Dataset: CI4R-Activity-Recognition-datasets (GitHub, RahulKumarBazia/CI4R-Activity-Recognition-datasets). Classes: walking, wheeled chair.

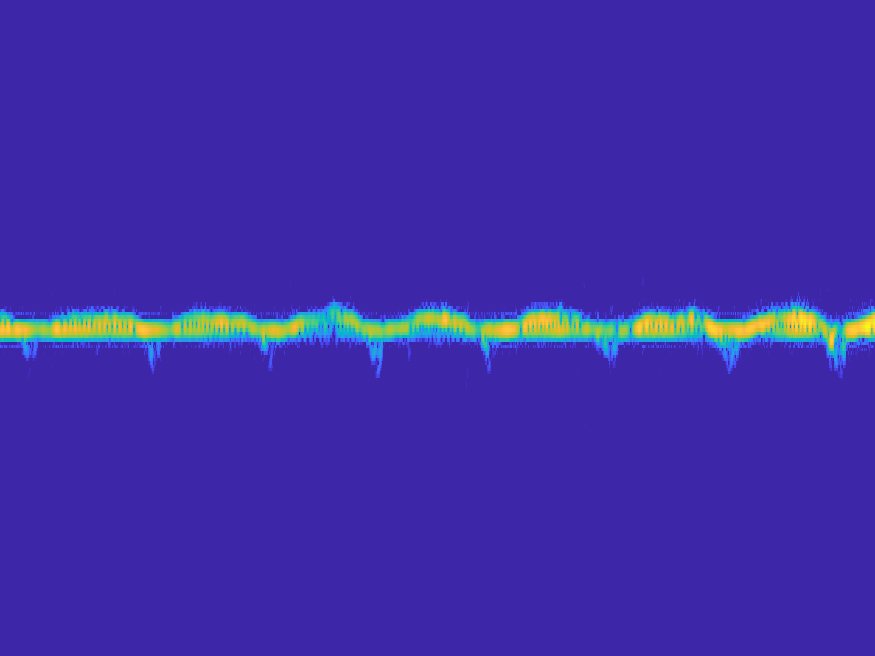
Label: wheeled chair

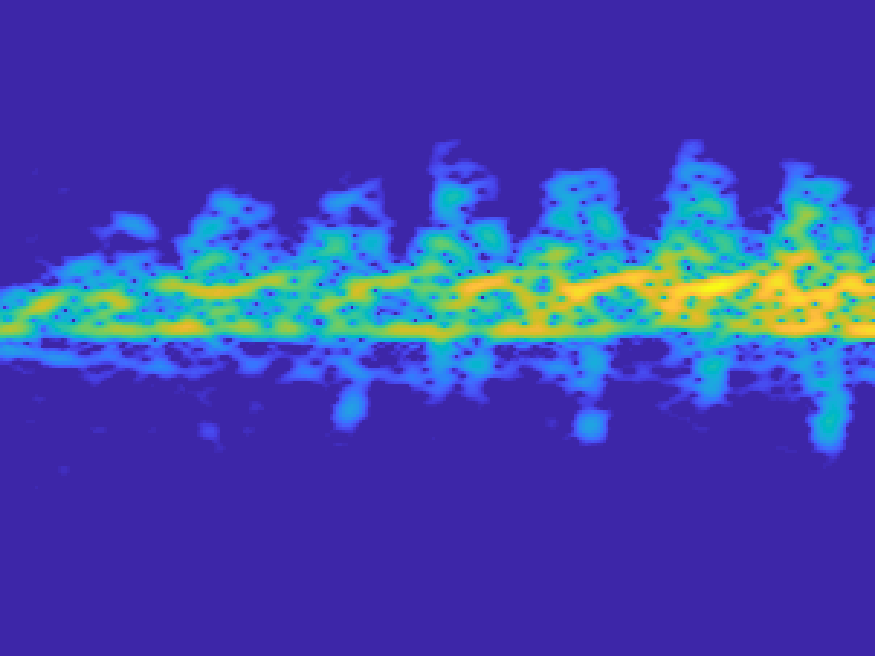
Label: walking

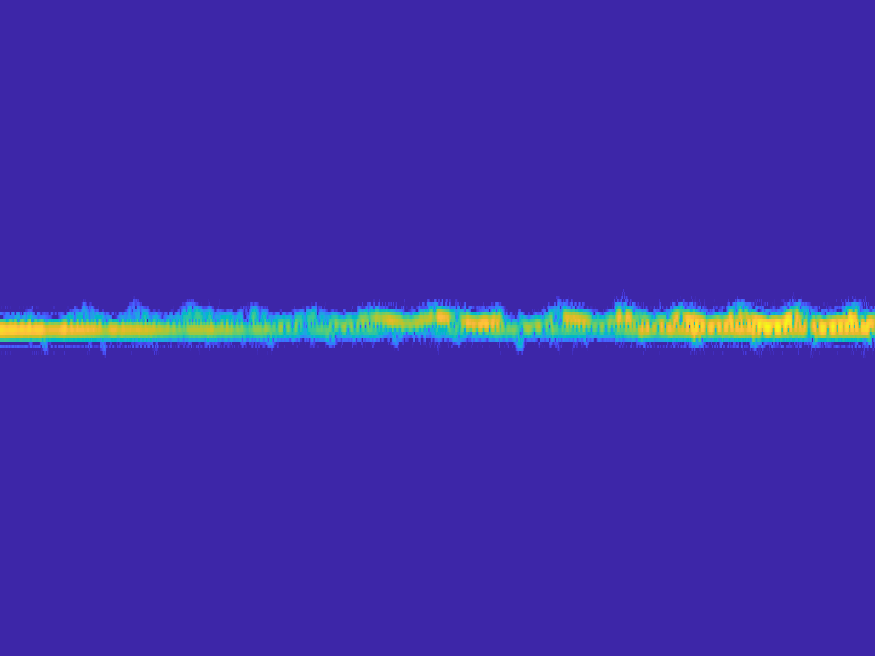
Label: wheeled chair

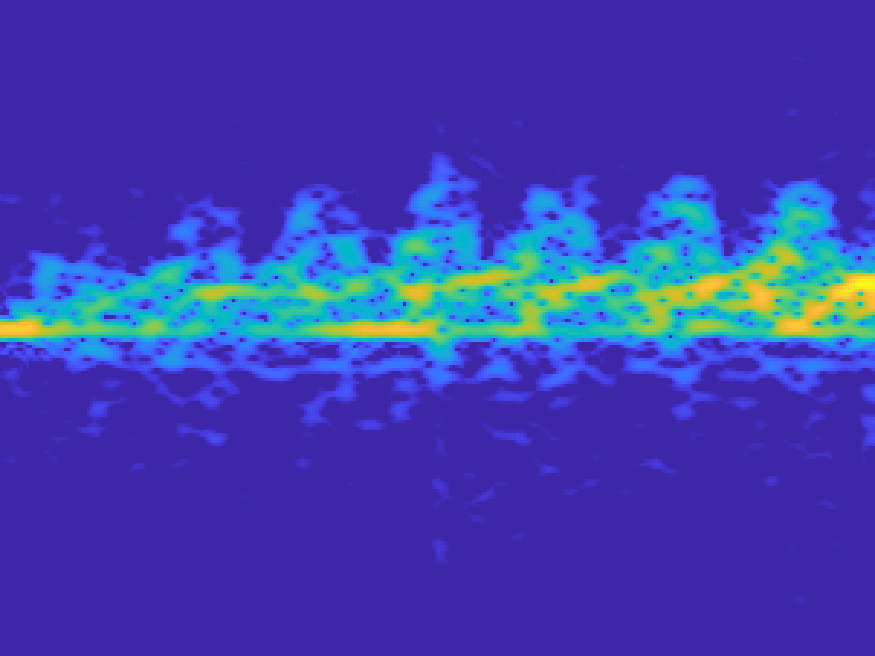
Label: walking

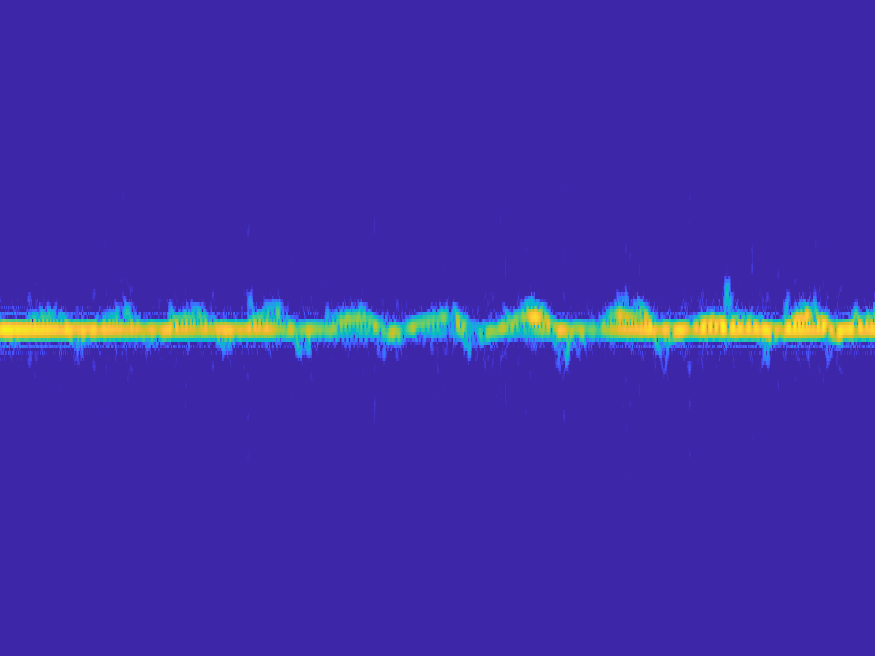
Label: wheeled chair

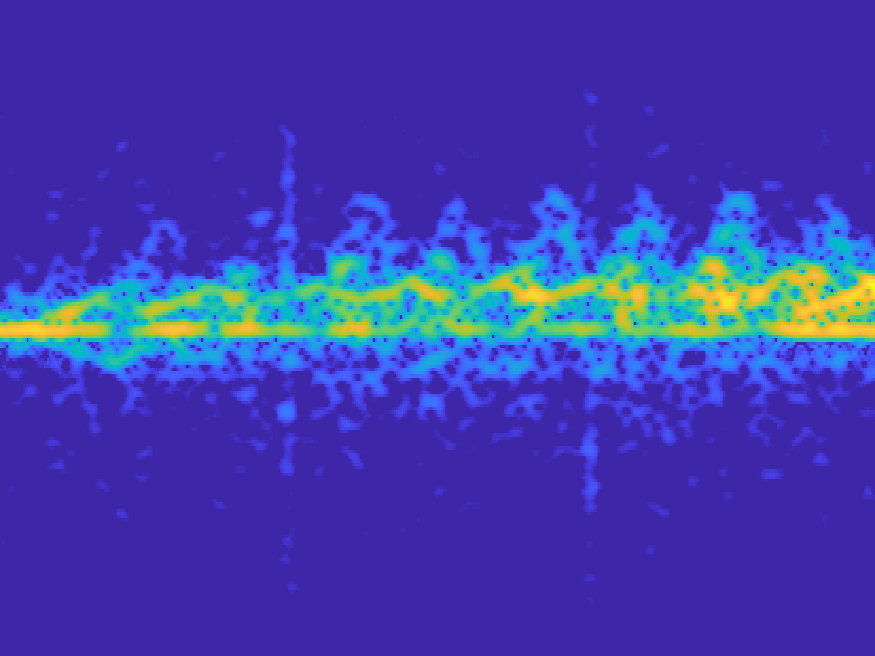
Label: walking
